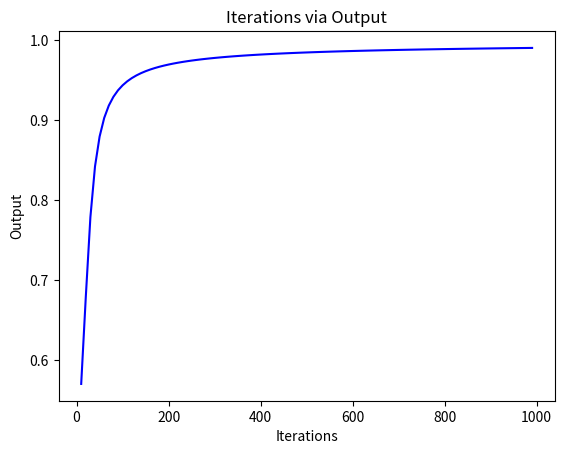

This chart was generated by the following Python code:
# File: Code2_simple_NN.py
# Description: Neural Networks for computer vision in autonomous vehicles and robotics
# Environment: PyCharm and Anaconda environment
#
# MIT License
# Copyright (c) 2018 Valentyn N Sichkar
# [redacted]
#
# Reference to:
# Valentyn N Sichkar. Neural Networks for computer vision in autonomous vehicles and robotics // GitHub platform. DOI: 10.5281/zenodo.1317904


# Creating a three layers NN by using mathematical 'numpy' library
# Using methods from the library to operate with matrices

# Importing 'numpy' library
import numpy as np
# Importing 'matplotlib' library to plot experimental results in form of figures
import matplotlib.pyplot as plt


# Creating a class for three layers Neural Network
class ThreeLayersNeuralNetwork():
    def __init__(self):
        # Using 'seed' for the random generator
        # It'll return the same random numbers each time the program runs
        # Very useful for debugging
        np.random.seed(1)

        # Modeling three layers Neural Network
        # Input layer (Layer 0) has three parameters
        # Hidden layer (Layer 1) has four neurons
        # Output layer (Layer 2) has one neuron
        # Initializing weights between input and hidden layers
        # The values of the weights are in range from -1 to 1
        # We receive matrix 3x4 of weights (3 inputs in Layer 0 and 4 neurons in Layer 1)
        self.weights_0_1 = 2 * np.random.random((3, 4)) - 1

        # Initializing weights between hidden and output layers
        # The values of the weights are in range from -1 to 1
        # We receive matrix 4x1 of weights (4 neurons in Layer 1 and 1 neuron in Layer 2)
        self.weights_1_2 = 2 * np.random.random((4, 1)) - 1

        # Creating a variable for storing matrix with output results
        self.layer_2 = np.array([])

    # Creating function for normalizing weights and other results by Sigmoid curve
    def normalizing_results(self, x):
        return 1 / (1 + np.exp(-x))

    # Creating function for calculating a derivative of Sigmoid function (gradient of Sigmoid curve)
    # Which is going to be used for back propagation - correction of the weights
    # This derivative shows how good is the current weights
    def derivative_of_sigmoid(self, x):
        return x * (1 - x)

    # Creating function for running and testing NN after training
    def run_nn(self, set_of_inputs):
        # Feed forward through three layers in NN
        # Results are returned in normalized form in appropriate dimensions
        layer_0 = set_of_inputs  # matrix 4x3
        layer_1 = self.normalizing_results(np.dot(layer_0, self.weights_0_1))  # matrix 4x3 * matrix 3x4 = matrix 4x4
        layer_2 = self.normalizing_results(np.dot(layer_1, self.weights_1_2))  # matrix 4x4 * matrix 4x1 = matrix 4x1
        return layer_2

    # Creating function for training the NN
    def training_process(self, set_of_inputs_for_training, set_of_outputs_for_training, iterations):
        # Training NN desired number of times
        for i in range(iterations):
            # Feeding our NN with training set and calculating output
            # Feed forward through three layers in NN
            # With 'numpy' library and function 'dot' we multiply matrices with values in layers to appropriate weights
            # Results are returned in normalized form in appropriate dimensions
            layer_0 = set_of_inputs_for_training  # matrix 4x3
            layer_1 = self.normalizing_results(np.dot(layer_0, self.weights_0_1))  # matrix 4x3 * matrix 3x4 = matrix 4x4
            self.layer_2 = self.normalizing_results(np.dot(layer_1, self.weights_1_2))  # matrix 4x4 * matrix 4x1 = matrix 4x1

            # Using Backpropagation for calculating values to correct weights
            # Calculating an error for output layer (Layer 2) which is the difference between desired output and obtained output
            # We subtract matrix 4x1 of received outputs from matrix 4x1 of desired outputs
            layer_2_error = set_of_outputs_for_training - self.layer_2

            # Showing the error each 500 iterations to track the improvements
            # if (i % 500) == 0:
            #     print('Final error after', i, 'iterations =', np.mean(np.abs(layer_2_error)))
            #     # Final error after 0 iterations = 0.4685343254580603
                # Final error after 500 iterations = 0.027359665117498422
                # Final error after 1000 iterations = 0.018014239352682853
                # Final error after 1500 iterations = 0.01424538015492187
                # Final error after 2000 iterations = 0.01209811882788332
                # Final error after 2500 iterations = 0.01067390131321088
                # Final error after 3000 iterations = 0.009643630560125674
                # Final error after 3500 iterations = 0.008855140776037976
                # Final error after 4000 iterations = 0.008227317734746435
                # Final error after 4500 iterations = 0.007712523196874705

            # Calculating delta for output layer (Layer 2)
            # Using sign '*' instead of function 'dot' of numpy library
            # In this way matrix 4x1 will be multiplied by matrix 4x1 element by element
            # For example,
            # n = np.array([[1], [1], [1], [1]])
            # m = np.array([[2], [3], [4], [5]])
            # n * m = [[2], [3], [4], [5]]
            # That is what we need now for this case
            delta_2 = layer_2_error * self.derivative_of_sigmoid(self.layer_2)

            # Calculating an error for hidden layer (Layer 1)
            # Multiplying delta_2 by weights between hidden layer and output layer
            # Shows us how much hidden layer (Layer 1) influences on to the layer_2_error
            layer_1_error = np.dot(delta_2, self.weights_1_2.T)

            # Calculating delta for hidden layer (Layer 1)
            delta_1 = layer_1_error * self.derivative_of_sigmoid(layer_1)

            # Implementing corrections of weights
            self.weights_1_2 += np.dot(layer_1.T, delta_2)
            self.weights_0_1 += np.dot(layer_0.T, delta_1)


# Creating three layers NN by initializing of instance of the class
three_layers_neural_network = ThreeLayersNeuralNetwork()

# Showing the weights of synapses initialized from the very beginning randomly
# Weights 0-1 between input layer (Layer 0) and hidden layer (Layer 1)
print('Weights 0-1')
print(three_layers_neural_network.weights_0_1)
print()
# [[-0.16595599  0.44064899 -0.99977125 -0.39533485]
#  [-0.70648822 -0.81532281 -0.62747958 -0.30887855]
#  [-0.20646505  0.07763347 -0.16161097  0.370439  ]]

# Weights 1-2 between hidden layer (Layer 1) and output layer (Layer 2)
print('Weights 1-2')
print(three_layers_neural_network.weights_1_2)
print()
# [[-0.5910955 ]
#  [ 0.75623487]
#  [-0.94522481]
#  [ 0.34093502]]

# Creating a set of inputs and outputs for the training process
# Using function 'array' of the 'numpy' library
# Creating matrix 4x3
input_set_for_training = np.array([[1, 1, 1], [1, 0, 1], [0, 0, 1], [0, 1, 1]])
# Create matrix 1x4 and transpose it to matrix 4x1 at the same time
output_set_for_training = np.array([[1, 1, 0, 0]]).T

# Starting the training process with data above and number of repetitions of 5000
three_layers_neural_network.training_process(input_set_for_training, output_set_for_training, 5000)

# Showing the output results after training
print()
print('Output results after training:')
print(three_layers_neural_network.layer_2)
print()
# [[0.99181271]
#  [0.9926379 ]
#  [0.00744159]
#  [0.00613513]]

# After training process was finished and weights are adjusted we can test NN
# The data for testing is [1, 0, 0]
# The expected output is 1
print('Output result for testing data = ', three_layers_neural_network.run_nn(np.array([1, 0, 0])))

# Congratulations! The output is equal to 0.99619533 which is very close to 1
# [0.99619533]

# Analysis of results
# It is better to comment two lines in the class 'ThreeLayersNeuralNetwork' before analysis:
'''
if (i % 500) == 0:
    print('Final error after', i, 'iterations =', np.mean(np.abs(layer_2_error)))
'''
# In order not to show extra information

# Finding needed amount of iterations to reach curtain accuracy
# Creating list to store the resulting data
lst_result = []

# Creating list to store the number of iterations for each experiment
lst_iterations = []

# Creating a loop and collecting resulted output data with different numbers of iterations
# From 10 to 1000 with step=10
for i in range(10, 1000, 10):
    # Creating new instance of the NN class each time
    # In order not to be influenced from the previous training results
    three_layers_neural_network_analysis = ThreeLayersNeuralNetwork()

    # Starting the training process with number of repetitions equals to i
    three_layers_neural_network_analysis.training_process(input_set_for_training, output_set_for_training, i)

    # Collecting number of iterations in the list
    lst_iterations += [i]

    # Now we run trained NN with data for testing and obtain the result
    output = three_layers_neural_network_analysis.run_nn(np.array([1, 0, 0]))

    # Collecting resulted outputs in the list
    lst_result += [output]


# Plotting the results
plt.figure()
plt.plot(lst_iterations, lst_result, 'b')
plt.title('Iterations via Output')
plt.xlabel('Iterations')
plt.ylabel('Output')

# Showing the plot
plt.show()


# Find exact number of iterations in order to reach specific accuracy
i = 10  # Iterations
output = 0.1  # Output
# Creating a while loop and training NN
# Stop when output reached accuracy 0.99
while output < 0.99:
    # Creating new instance of the NN class each time
    # In order not to be influenced from the previous training results above
    three_layers_neural_network_analysis_1 = ThreeLayersNeuralNetwork()

    # Starting the training process with number of repetitions equals to i
    three_layers_neural_network_analysis_1.training_process(input_set_for_training, output_set_for_training, i)

    # Now we run trained NN with data for testing and obtain the result
    output = three_layers_neural_network_analysis_1.run_nn(np.array([1, 0, 0]))

    # Increasing the number of iterations
    i += 10


# Showing the found number of iterations for accuracy 0.99
print()
print('Number of iterations to reach accuracy 0.99 is', i)  # Needed numbers of iterations is equal to 1010

